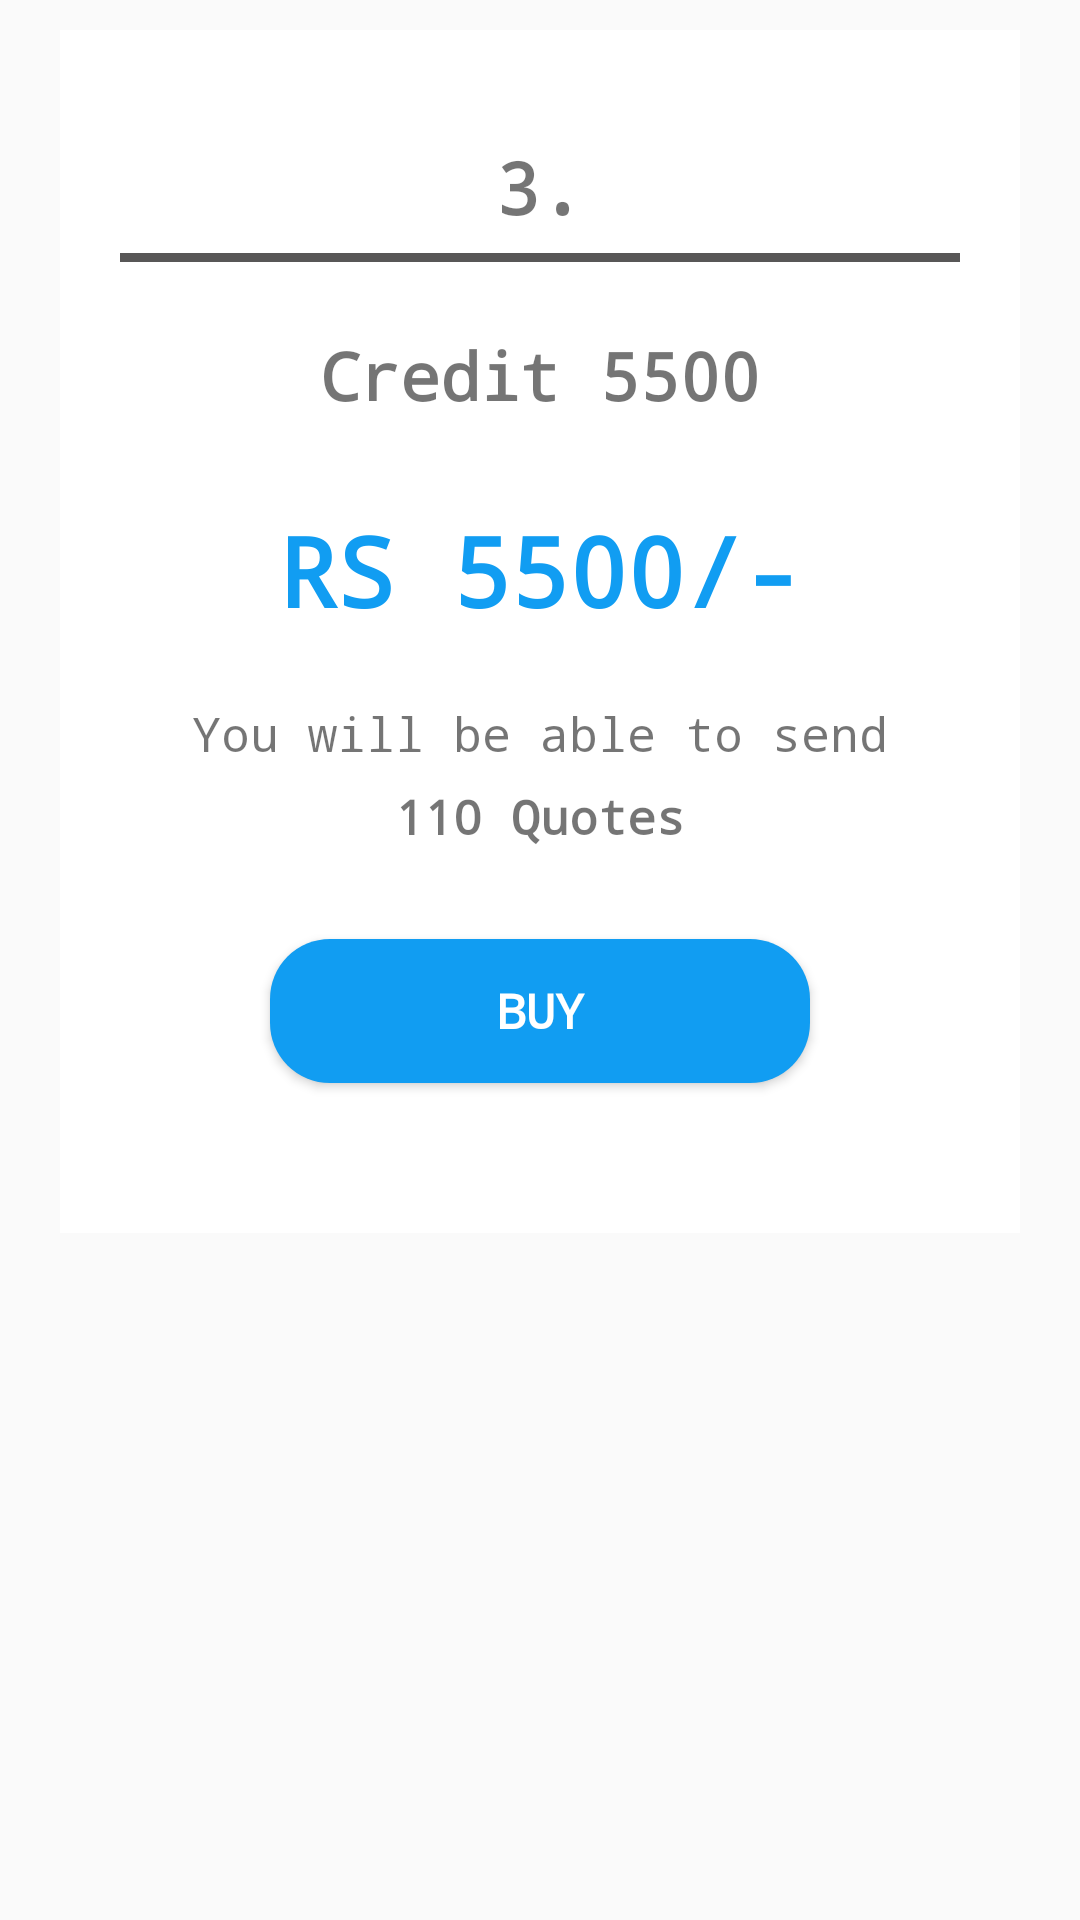

Layout XML and referenced resources for this Android screen:
<!-- AndroidManifest.xml: application theme AppTheme.Base -->
<!-- res/layout/layout_gift3.xml -->
<?xml version="1.0" encoding="utf-8"?>
<LinearLayout
    android:layout_gravity="center_horizontal"
    android:padding="10dp"
    android:orientation="vertical"
    xmlns:android="http://schemas.android.com/apk/res/android"
    android:layout_width="match_parent"
    android:layout_height="wrap_content">

    <LinearLayout
        android:layout_width="match_parent"
        android:layout_height="wrap_content"
        android:layout_marginLeft="10dp"
        android:layout_marginRight="10dp"
        android:background="@color/white"
        android:orientation="vertical"
        android:paddingLeft="20dp"
        android:paddingTop="30dp"
        android:paddingBottom="20dp"
        android:paddingRight="20dp">

        <TextView
            android:layout_width="match_parent"
            android:layout_height="wrap_content"
            android:layout_gravity="center_horizontal"
            android:padding="6dp"
            android:text="3."
            android:textAlignment="center"
            android:textSize="24sp"
            android:textStyle="bold" />

        <View
            android:layout_width="match_parent"
            android:layout_height="3dp"
            android:background="@color/gray_a" />

        <TextView
            android:layout_width="match_parent"
            android:layout_height="wrap_content"
            android:layout_marginTop="10dp"
            android:padding="13dp"
            android:text="Credit 5500"
            android:textAlignment="center"
            android:textSize="22sp"
            android:textStyle="bold" />

        <TextView
            android:layout_width="match_parent"
            android:layout_height="wrap_content"
            android:paddingLeft="14dp"
            android:paddingTop="16dp"
            android:paddingRight="14dp"
            android:paddingBottom="16dp"
            android:text="RS 5500/-"
            android:textAlignment="center"
            android:textColor="@color/app_color"
            android:textSize="32sp"
            android:textStyle="bold" />

        <TextView
            android:textSize="16sp"
            android:layout_width="match_parent"
            android:layout_height="wrap_content"
            android:padding="6dp"
            android:text="You will be able to send"
            android:textAlignment="center"
            android:textStyle="normal" />

        <TextView
            android:textSize="16sp"
            android:layout_width="match_parent"
            android:layout_height="wrap_content"
            android:text="110 Quotes"
            android:textAlignment="center"
            android:textStyle="bold" />

        <Button
            android:id="@+id/buy_coupan3"
            android:textSize="16dp"
            android:layout_width="180dp"
            android:layout_height="48dp"
            android:layout_gravity="center_horizontal"
            android:layout_margin="30dp"
            android:background="@drawable/app_background_color_a"
            android:text="Buy"
            android:textColor="@color/white"
            android:textStyle="bold" />
    </LinearLayout>

</LinearLayout>
<!-- resources referenced by this layout -->
<resources>
  <color name="app_color">#119df2</color>
  <color name="gray_a">#585757</color>
  <color name="white">#ffffff</color>
  <!-- drawable app_background_color_a (drawable) -->
  <?xml version="1.0" encoding="utf-8"?>
  <shape xmlns:android="http://schemas.android.com/apk/res/android"
      android:shape="rectangle" >
      <solid android:color="@color/app_color" />
      <corners
          android:radius="20dp"/>
  </shape>
  <style name="AppTheme.Base" parent="Theme.AppCompat.Light.NoActionBar">
      <item name="android:typeface">monospace</item>
          <item name="colorPrimary">@color/colorPrimary</item>
          <item name="colorPrimaryDark">@color/colorPrimaryDark</item>
          <item name="colorAccent">@color/colorAccent</item>
             &gt;
      </style>
  <color name="colorPrimary">#008577</color>
  <color name="colorPrimaryDark">#00574B</color>
  <color name="colorAccent">#D81B60</color>
</resources>
